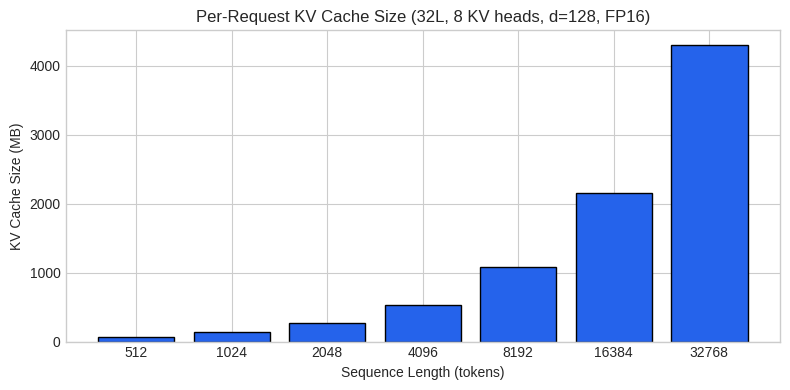
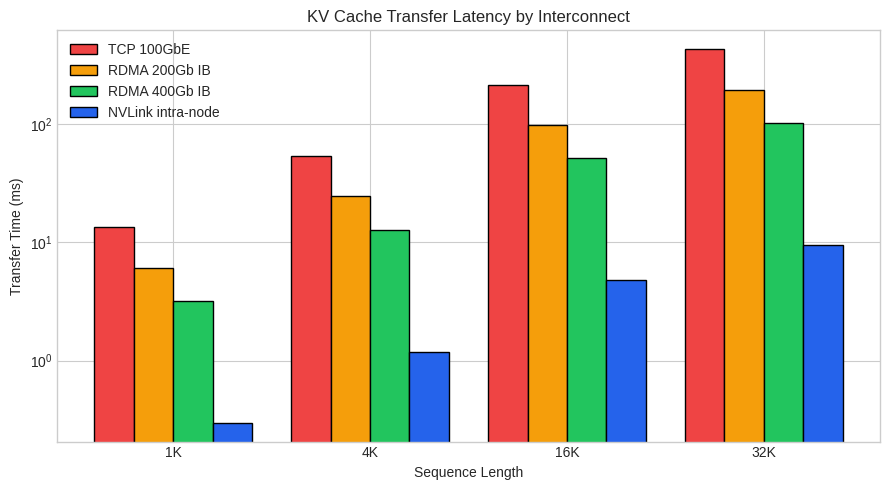
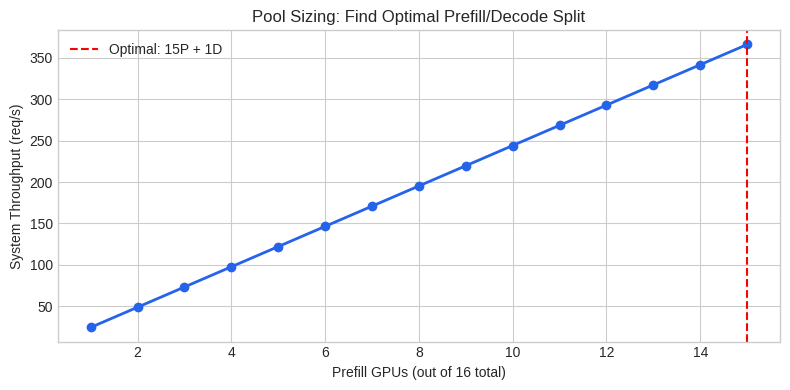
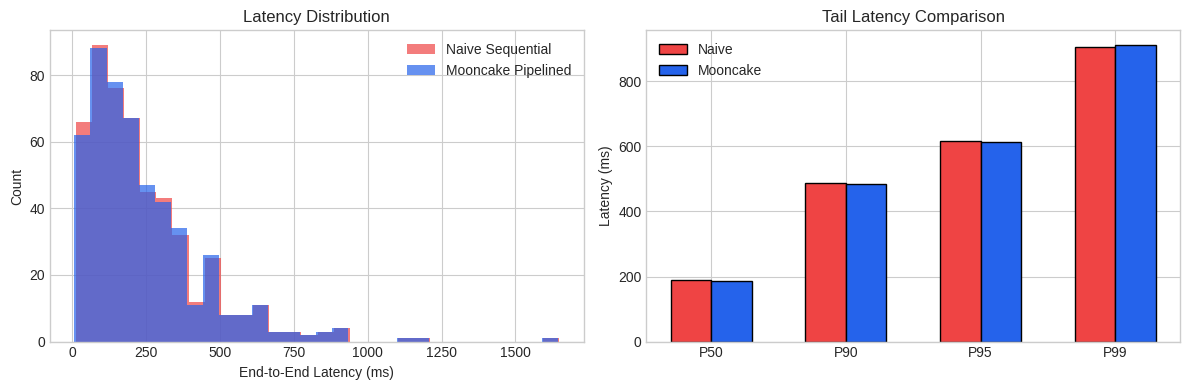
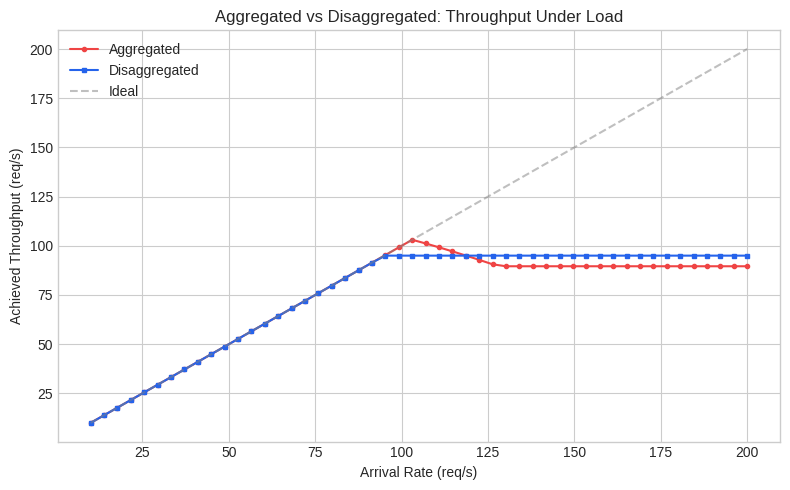

Generate these figures, in order, with matplotlib:
# Install dependencies using subprocess (works on Colab and Molab)
import subprocess, sys
# Install numpy for numerical computation and matplotlib for visualization
subprocess.check_call([sys.executable, '-m', 'pip', 'install', '-q', 'numpy', 'matplotlib'])

# Import numpy for array operations and math
import numpy as np
# Import matplotlib for plotting charts
import matplotlib.pyplot as plt

# Set random seed for reproducible simulation results
np.random.seed(42)
# Use a clean grid-based plot style
plt.style.use('seaborn-v0_8-whitegrid')

# === MODEL PARAMETERS (Mistral-7B architecture) ===
# Number of transformer layers in the model
NUM_LAYERS = 32
# Number of KV heads (GQA: Mistral uses 8 KV heads shared across 32 query heads)
NUM_KV_HEADS = 8
# Dimension of each attention head
HEAD_DIM = 128
# Bytes per element (FP16 = 2 bytes)
DTYPE_BYTES = 2

def kv_cache_size_bytes(seq_len):
    """Compute KV cache size in bytes for one request.
    Formula: 2 (K+V) * layers * kv_heads * head_dim * seq_len * dtype_bytes.
    The factor of 2 accounts for both Key and Value tensors."""
    # Multiply all dimensions together to get total bytes
    return 2 * NUM_LAYERS * NUM_KV_HEADS * HEAD_DIM * seq_len * DTYPE_BYTES

# Define sequence lengths to evaluate (from short to very long)
seq_lens = [512, 1024, 2048, 4096, 8192, 16384, 32768]
# Convert bytes to megabytes for readability
sizes_mb = [kv_cache_size_bytes(s) / 1e6 for s in seq_lens]

# Create bar chart showing KV cache size growth
fig_2, ax_2 = plt.subplots(figsize=(8, 4))
# Plot bars with blue color and black borders
ax_2.bar([str(s) for s in seq_lens], sizes_mb, color='#2563eb', edgecolor='black')
# Label axes_2 to explain what we're measuring
ax_2.set_xlabel('Sequence Length (tokens)')
ax_2.set_ylabel('KV Cache Size (MB)')
ax_2.set_title('Per-Request KV Cache Size (32L, 8 KV heads, d=128, FP16)')
plt.tight_layout()
plt.show()
# Print the largest case to show the scale of the transfer problem
print(f'32K sequence -> {sizes_mb[-1]:.1f} MB per request to transfer between pools')

# Define interconnect bandwidths (effective throughput after protocol overhead)
# Each entry maps interconnect name to bandwidth in GB/s
INTERCONNECTS = {
    'TCP 100GbE': 10.0,         # Standard ethernet, ~80 Gbps effective
    'RDMA 200Gb IB': 22.0,      # InfiniBand RDMA, ~176 Gbps effective
    'RDMA 400Gb IB': 42.0,      # High-end InfiniBand, ~336 Gbps effective
    'NVLink intra-node': 450.0   # NVLink 4.0, only works within same server
}

def transfer_time_ms(size_bytes, bw_gbs):
    """Calculate transfer time in milliseconds.
    Divides data size by bandwidth, converts seconds to ms."""
    # bytes / (GB/s * 1e9) gives seconds, multiply by 1000 for ms
    return (size_bytes / (bw_gbs * 1e9)) * 1000

# Test with representative sequence lengths
seq_test = [1024, 4096, 16384, 32768]

# Create grouped bar chart comparing all interconnects
fig_3, ax_3 = plt.subplots(figsize=(9, 5))
# x positions for the groups of bars
x = np.arange(len(seq_test))
# Width of each individual bar
width = 0.2
# Colors: red for slow, amber/green for mid, blue for fast
colors = ['#ef4444', '#f59e0b', '#22c55e', '#2563eb']

# Plot one bar group per interconnect type
for i, (name, bw) in enumerate(INTERCONNECTS.items()):
    # Compute transfer time for each sequence length at this bandwidth
    times = [transfer_time_ms(kv_cache_size_bytes(s), bw) for s in seq_test]
    # Offset each bar group by i*width so they don't overlap
    ax_3.bar(x + i * width, times, width, label=name, color=colors[i], edgecolor='black')

# Center x-tick labels under each group
ax_3.set_xticks(x + 1.5 * width)
ax_3.set_xticklabels([f'{s//1024}K' for s in seq_test])
# Label axes_3
ax_3.set_xlabel('Sequence Length')
ax_3.set_ylabel('Transfer Time (ms)')
ax_3.set_title('KV Cache Transfer Latency by Interconnect')
ax_3.legend()
# Use log scale because NVLink is orders of magnitude faster
ax_3.set_yscale('log')
plt.tight_layout()
plt.show()
# Key result: RDMA 400Gb keeps the critical 4K case under 2ms
print(f'4K seq via RDMA 400Gb: {transfer_time_ms(kv_cache_size_bytes(4096), 42.0):.1f} ms')
# Compare with TCP which would add significant TTFT overhead
print(f'4K seq via TCP 100GbE: {transfer_time_ms(kv_cache_size_bytes(4096), 10.0):.1f} ms')

# === CLUSTER PARAMETERS ===
# Total GPUs available to split between prefill and decode
TOTAL_GPUS = 16
# Prefill throughput: tokens per second one GPU can process during prefill
PREFILL_TOKENS_PER_GPU = 50000
# Decode: how many concurrent sequences one GPU can handle
DECODE_SEQS_PER_GPU = 64
# Average prompt length in tokens (determines prefill workload)
AVG_PROMPT = 2048
# Average output length in tokens (determines decode duration)
AVG_OUTPUT = 256
# Decode speed: tokens generated per second per GPU
DECODE_TOK_PER_S = 2000

def system_throughput(n_prefill):
    """Compute system throughput (req/s) for a given prefill GPU allocation.
    The system is bottlenecked by whichever pool has lower capacity."""
    # Remaining GPUs go to decode
    n_decode = TOTAL_GPUS - n_prefill
    # Prefill capacity = total tokens/s / tokens per request
    prefill_cap = (n_prefill * PREFILL_TOKENS_PER_GPU) / AVG_PROMPT
    # Decode capacity = concurrent slots / time per request
    decode_time = AVG_OUTPUT / DECODE_TOK_PER_S  # seconds per decode request
    decode_cap = (n_decode * DECODE_SEQS_PER_GPU) / decode_time
    # System throughput is the minimum of the two (bottleneck)
    return min(prefill_cap, decode_cap)

# Sweep all valid splits from 1 to 15 prefill GPUs
splits = np.arange(1, TOTAL_GPUS)
# Compute throughput at each split point
throughputs = [system_throughput(n) for n in splits]
# Find the split that maximizes throughput
best_idx = np.argmax(throughputs)

# Plot throughput curve with optimal point marked
fig_4, ax_4 = plt.subplots(figsize=(8, 4))
# Line plot with markers at each data point
ax_4.plot(splits, throughputs, 'o-', color='#2563eb', linewidth=2, markersize=6)
# Vertical line at the optimal split
ax_4.axvline(splits[best_idx], color='red', linestyle='--',
           label=f'Optimal: {splits[best_idx]}P + {TOTAL_GPUS-splits[best_idx]}D')
# Axis labels explain the tradeoff being explored
ax_4.set_xlabel('Prefill GPUs (out of 16 total)')
ax_4.set_ylabel('System Throughput (req/s)')
ax_4.set_title('Pool Sizing: Find Optimal Prefill/Decode Split')
ax_4.legend()
plt.tight_layout()
plt.show()
# Print the optimal configuration
print(f'Optimal: {splits[best_idx]} prefill + {TOTAL_GPUS-splits[best_idx]} decode = {throughputs[best_idx]:.0f} req/s')

# === SIMULATION PARAMETERS ===
# Number of requests to simulate
N_REQ = 500
# Average prefill time in milliseconds
AVG_PREFILL_MS = 50
# Average decode time in milliseconds
AVG_DECODE_MS = 200
# KV transfer latency over RDMA (ms)
KV_TRANSFER_MS = 5
# How often Mooncake's output-length predictor is correct
PRED_ACCURACY = 0.85

# Sample random prefill and decode times from exponential distribution
# Exponential models the variable nature of real request processing
prefill_times = np.random.exponential(AVG_PREFILL_MS, N_REQ)
decode_times = np.random.exponential(AVG_DECODE_MS, N_REQ)

# Naive sequential: must wait for transfer to complete before decode starts
# Total = prefill + transfer_wait + decode
naive_lat = prefill_times + KV_TRANSFER_MS + decode_times

# Mooncake pipelined: transfer overlaps with decode batch formation
# Correct prediction: transfer is fully hidden (0 overhead)
# Wrong prediction: must reallocate, paying 2x transfer penalty
correct = np.random.random(N_REQ) < PRED_ACCURACY
# Where prediction is correct, no transfer overhead; otherwise 2x penalty
moon_lat = prefill_times + decode_times + np.where(correct, 0, KV_TRANSFER_MS * 2)

# Create side-by-side comparison plots
fig_5, axes_5 = plt.subplots(1, 2, figsize=(12, 4))

# Left panel: histogram comparing latency distributions
axes_5[0].hist(naive_lat, bins=30, alpha=0.7, label='Naive Sequential', color='#ef4444')
axes_5[0].hist(moon_lat, bins=30, alpha=0.7, label='Mooncake Pipelined', color='#2563eb')
axes_5[0].set_xlabel('End-to-End Latency (ms)')
axes_5[0].set_ylabel('Count')
axes_5[0].legend()
axes_5[0].set_title('Latency Distribution')

# Right panel: tail latency comparison at standard SLO percentiles
pctls = [50, 90, 95, 99]
# Compute percentile values for both approaches
naive_p = np.percentile(naive_lat, pctls)
moon_p = np.percentile(moon_lat, pctls)
x = np.arange(len(pctls))
# Side-by-side bars at each percentile
axes_5[1].bar(x - 0.15, naive_p, 0.3, label='Naive', color='#ef4444', edgecolor='black')
axes_5[1].bar(x + 0.15, moon_p, 0.3, label='Mooncake', color='#2563eb', edgecolor='black')
axes_5[1].set_xticks(x)
axes_5[1].set_xticklabels([f'P{p}' for p in pctls])
axes_5[1].set_ylabel('Latency (ms)')
axes_5[1].set_title('Tail Latency Comparison')
axes_5[1].legend()
plt.tight_layout()
plt.show()

# Compute and print the median improvement percentage
improvement = (1 - np.median(moon_lat) / np.median(naive_lat)) * 100
print(f'Median improvement: {improvement:.1f}% lower latency with Mooncake pipelining')

def throughput_comparison(arrival_rates, total_gpus=16, prefill_frac=0.375):
    """Compare achieved throughput: aggregated (interference) vs disaggregated (isolated)."""
    # Aggregated system: all GPUs handle both phases
    agg_max = total_gpus * 8  # maximum req/s with no interference
    # Disaggregated: separate pools, each operating independently
    n_pf = int(total_gpus * prefill_frac)  # prefill GPU count
    n_dc = total_gpus - n_pf  # decode GPU count
    # Disaggregated max is bottlenecked by the smaller pool
    disagg_max = min(n_pf * 20, n_dc * 10)

    agg_res, disagg_res = [], []
    for rate in arrival_rates:
        # Aggregated: prefill bursts interfere with decode, causing quadratic degradation
        util = rate / agg_max  # system utilization fraction
        # Interference factor: performance degrades as utilization increases
        interference = 1.0 - 0.3 * min(util, 1.0) ** 2
        # Achieved throughput = min(demand, capacity * interference)
        agg_res.append(min(rate, agg_max * interference))
        # Disaggregated: linear until capacity, 5% transfer overhead
        disagg_res.append(min(rate, disagg_max * 0.95))
    return agg_res, disagg_res

# Sweep arrival rates from light to heavy load
rates = np.linspace(10, 200, 50)
# Run comparison simulation
agg_tp, disagg_tp = throughput_comparison(rates)

# Plot throughput curves
fig_6, ax_6 = plt.subplots(figsize=(8, 5))
# Aggregated line (red) shows degradation at high load
ax_6.plot(rates, agg_tp, 'o-', label='Aggregated', color='#ef4444', markersize=3)
# Disaggregated line (blue) stays linear until capacity
ax_6.plot(rates, disagg_tp, 's-', label='Disaggregated', color='#2563eb', markersize=3)
# Ideal line (gray dashed) shows perfect 1:1 rate = throughput
ax_6.plot(rates, rates, '--', color='gray', alpha=0.5, label='Ideal')
ax_6.set_xlabel('Arrival Rate (req/s)')
ax_6.set_ylabel('Achieved Throughput (req/s)')
ax_6.set_title('Aggregated vs Disaggregated: Throughput Under Load')
ax_6.legend()
plt.tight_layout()
plt.show()

# Find the crossover point where disaggregated beats aggregated
crossover = next((i for i in range(len(rates)) if disagg_tp[i] > agg_tp[i]), -1)
if crossover >= 0:
    print(f'Disaggregated wins above ~{rates[crossover]:.0f} req/s arrival rate')
